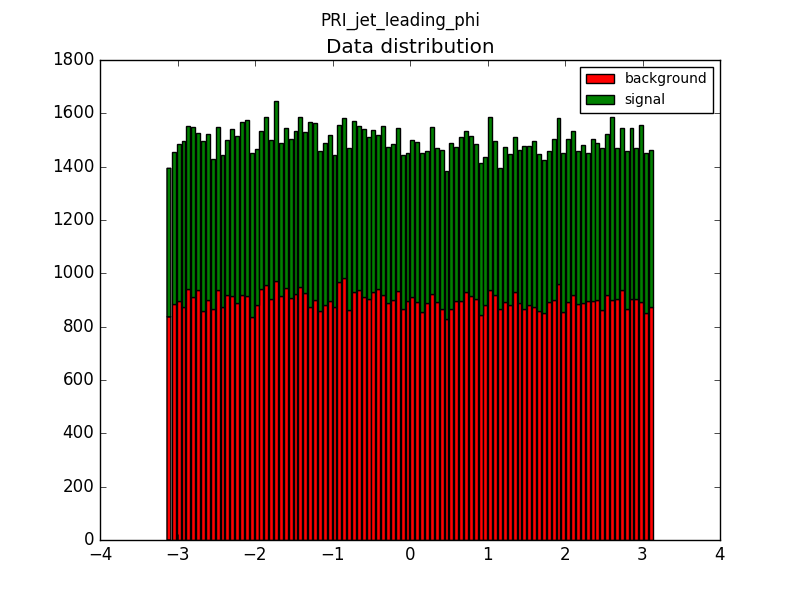

Values plotted in this chart, from the file beside it:
Left boundary, Right boundary, S/(B+S)
-3.142, -3.079, 0.6248
-3.079, -3.016, 0.6222
-3.016, -2.954, 0.6236
-2.954, -2.891, 0.6318
-2.891, -2.828, 0.622
-2.828, -2.765, 0.6297
-2.765, -2.702, 0.6196
-2.702, -2.639, 0.6348
-2.639, -2.577, 0.6287
-2.577, -2.514, 0.6222
-2.514, -2.451, 0.6229
-2.451, -2.388, 0.6228
-2.388, -2.325, 0.6201
-2.325, -2.262, 0.6274
-2.262, -2.2, 0.6302
-2.2, -2.137, 0.6304
-2.137, -2.074, 0.6323
-2.074, -2.011, 0.6346
-2.011, -1.948, 0.6246
-1.948, -1.885, 0.6197
-1.885, -1.823, 0.6239
-1.823, -1.76, 0.6241
-1.76, -1.697, 0.6283
-1.697, -1.634, 0.6191
-1.634, -1.571, 0.6206
-1.571, -1.508, 0.6233
-1.508, -1.446, 0.6248
-1.446, -1.383, 0.626
-1.383, -1.32, 0.6229
-1.32, -1.257, 0.6421
-1.257, -1.194, 0.6346
-1.194, -1.131, 0.629
-1.131, -1.069, 0.6277
-1.069, -1.006, 0.6286
-1.006, -0.9429, 0.6233
-0.9429, -0.8801, 0.6165
-0.8801, -0.8173, 0.6174
-0.8173, -0.7545, 0.6305
-0.7545, -0.6916, 0.6283
-0.6916, -0.6288, 0.6238
-0.6288, -0.566, 0.6281
-0.566, -0.5031, 0.6254
-0.5031, -0.4403, 0.6233
-0.4403, -0.3775, 0.6171
-0.3775, -0.3146, 0.6281
-0.3146, -0.2518, 0.6238
-0.2518, -0.189, 0.6225
-0.189, -0.1262, 0.6235
-0.1262, -0.06333, 0.6247
-0.06333, -0.0005, 0.6186
-0.0005, 0.06233, 0.6217
0.06233, 0.1252, 0.6263
0.1252, 0.188, 0.6292
0.188, 0.2508, 0.6215
0.2508, 0.3136, 0.6263
0.3136, 0.3765, 0.6219
0.3765, 0.4393, 0.6281
0.4393, 0.5021, 0.6257
0.5021, 0.565, 0.632
0.565, 0.6278, 0.622
... 40 more rows
